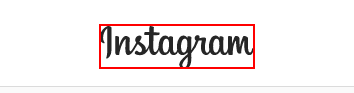
Workflow: Instagram

Step 1: Activate 'PATH'
